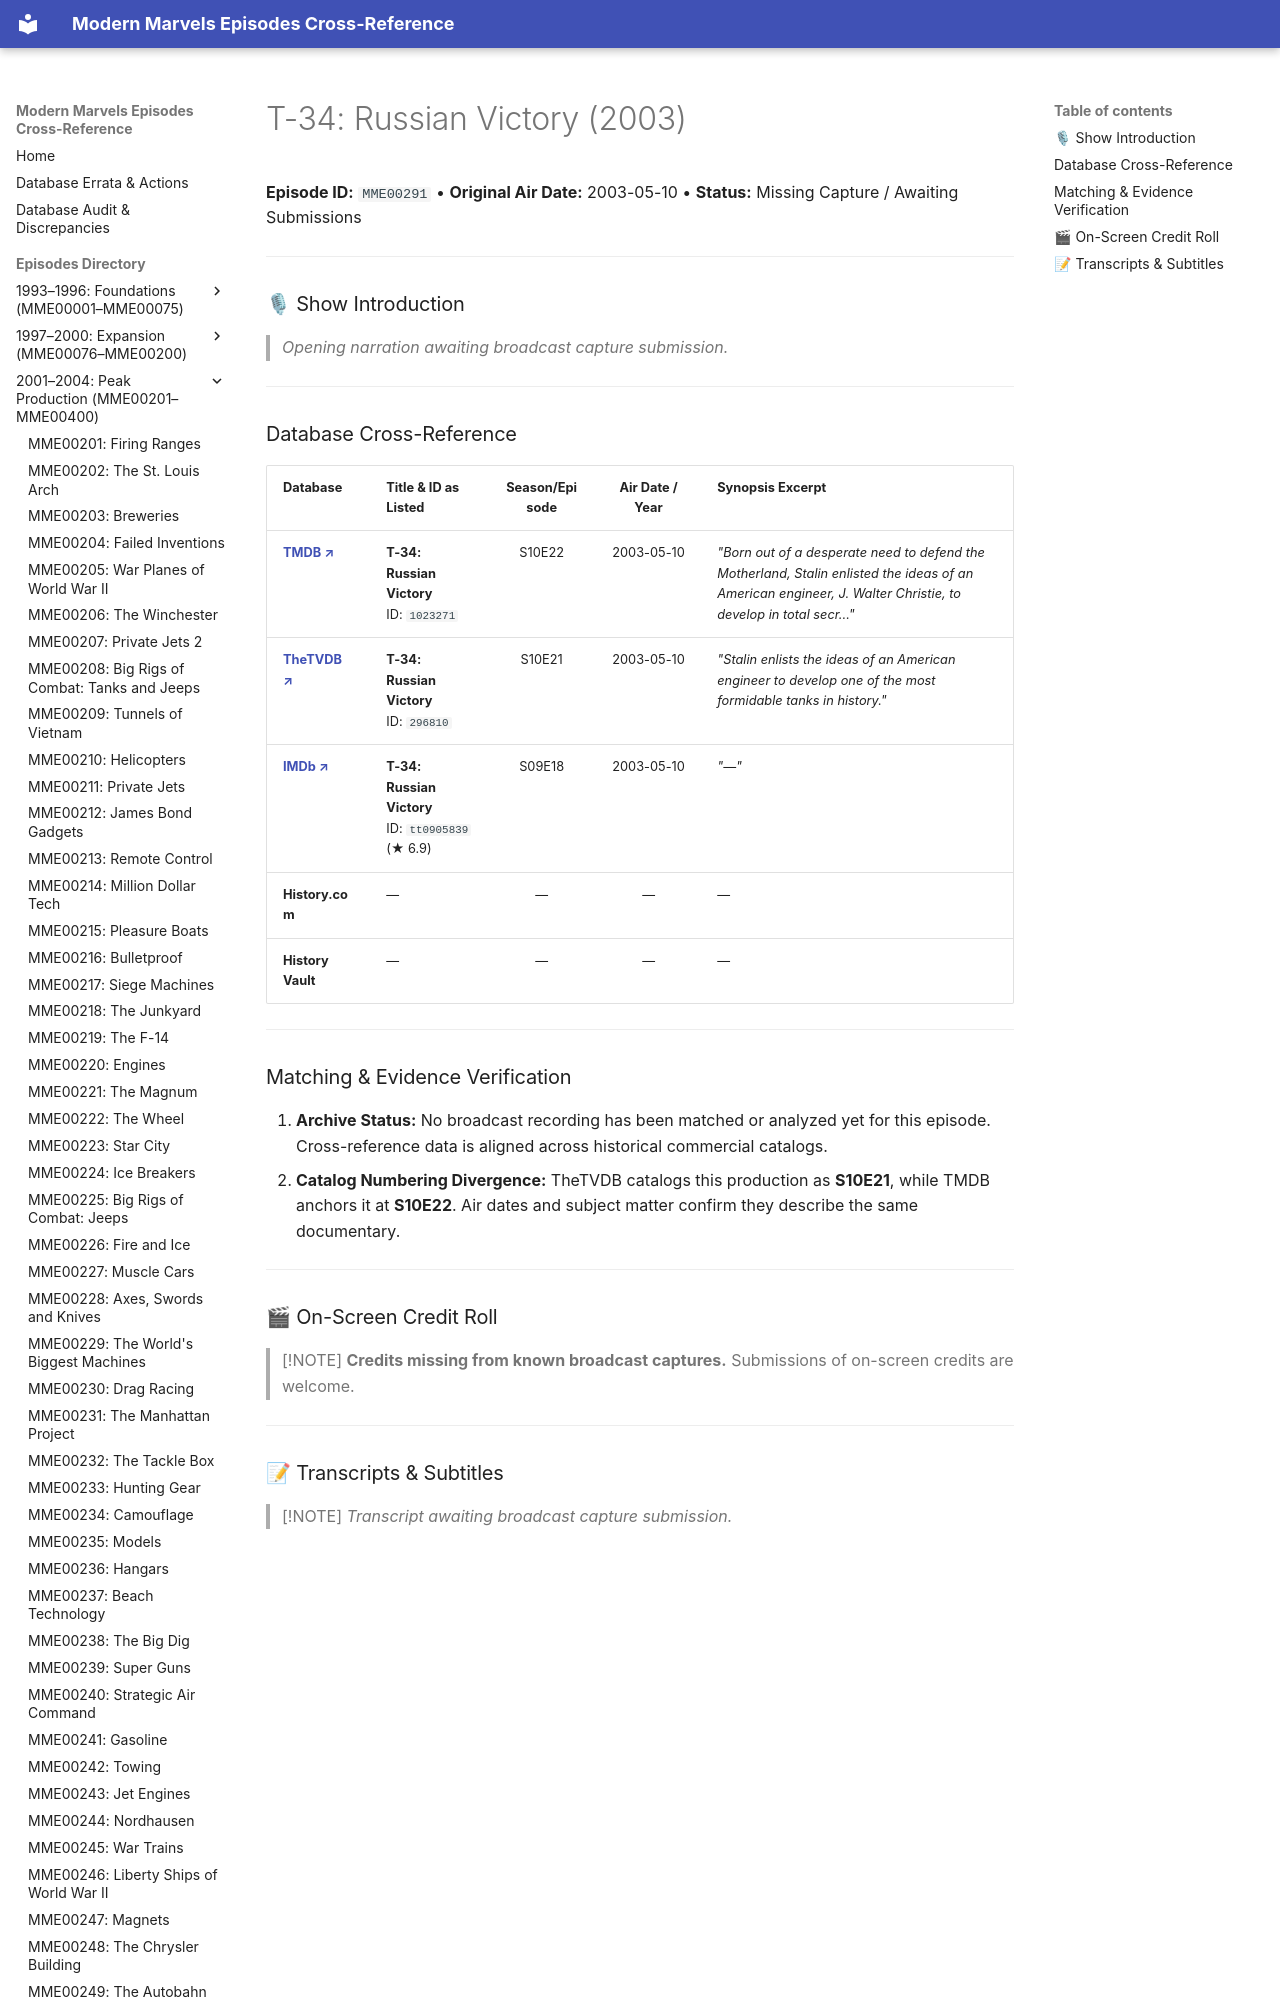

repository: ModernMarvelsFan/ModernMarvels · page: episodes/MME00291/index.html · generator: mkdocs

# T-34: Russian Victory (2003)

**Episode ID:** `MME00291` • **Original Air Date:** 2003-05-10 • **Status:** Missing Capture / Awaiting Submissions

---

### 🎙 Show Introduction

> *Opening narration awaiting broadcast capture submission.*

---
